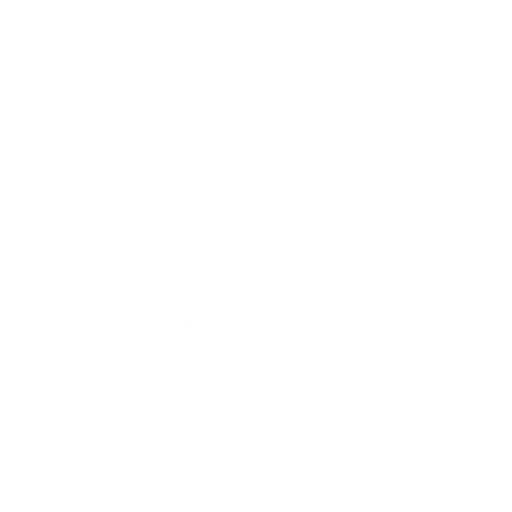
t = 0.00 s
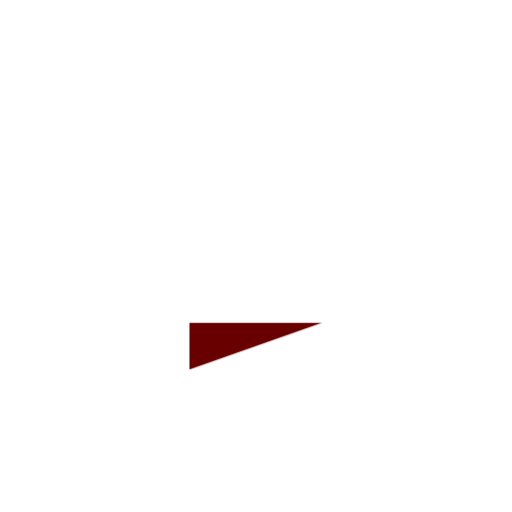
t = 0.82 s
t = 1.00 s: frame unchanged from t = 0.82 s, image omitted
t = 2.00 s: frame unchanged from t = 0.82 s, image omitted
t = 3.00 s: frame unchanged from t = 0.82 s, image omitted
t = 4.00 s: frame unchanged from t = 0.82 s, image omitted

The animated SVG that drew these frames (rendered in a browser with its animation timeline set to each time). Animation: 4 CSS @keyframes rules; one cycle of 5.00 s, repeats indefinitely.

<svg id="eb-plus-hvid-ehmN5yuJCak1" xmlns="http://www.w3.org/2000/svg" xmlns:xlink="http://www.w3.org/1999/xlink" viewBox="0 0 365 365" shape-rendering="geometricPrecision" text-rendering="geometricPrecision">
	<style>
		<![CDATA[#eb-plus-hvid-ehmN5yuJCak4_to {animation: eb-plus-hvid-ehmN5yuJCak4_to__to 5000ms linear infinite normal forwards}@keyframes eb-plus-hvid-ehmN5yuJCak4_to__to { 0% {transform: translate(486.856667px,533.375369px)} 6.4% {transform: translate(486.856667px,533.375369px)} 12.2% {transform: translate(167.817832px,214.336532px)} 12.4% {transform: translate(115.86707px,162.385768px)} 100% {transform: translate(115.86707px,162.385768px)}} #eb-plus-hvid-ehmN5yuJCak7_ts {animation: eb-plus-hvid-ehmN5yuJCak7_ts__ts 5000ms linear infinite normal forwards}@keyframes eb-plus-hvid-ehmN5yuJCak7_ts__ts { 0% {transform: translate(182.500031px,0px) scale(1,0);animation-timing-function: cubic-bezier(0.55,0.055,0.675,0.19)} 6.6% {transform: translate(182.500031px,0px) scale(1,1)} 100% {transform: translate(182.500031px,0px) scale(1,1)}} #eb-plus-hvid-ehmN5yuJCak11_to {animation: eb-plus-hvid-ehmN5yuJCak11_to__to 5000ms linear infinite normal forwards}@keyframes eb-plus-hvid-ehmN5yuJCak11_to__to { 0% {transform: translate(87.500031px,246.746506px)} 11.4% {transform: translate(87.500031px,246.746506px)} 12.6% {transform: translate(182.5px,246.746506px)} 100% {transform: translate(182.5px,246.746506px)}} #eb-plus-hvid-ehmN5yuJCak14_ts {animation: eb-plus-hvid-ehmN5yuJCak14_ts__ts 5000ms linear infinite normal forwards}@keyframes eb-plus-hvid-ehmN5yuJCak14_ts__ts { 0% {transform: translate(0px,182.5px) scale(0,1)} 10% {transform: translate(0px,182.5px) scale(0,1);animation-timing-function: cubic-bezier(0.215,0.61,0.355,1)} 20% {transform: translate(0px,182.5px) scale(1,1)} 100% {transform: translate(0px,182.5px) scale(1,1)}}]]>
	</style>
	<g>
		<g clip-path="url(#eb-plus-hvid-ehmN5yuJCak5)">
			<g id="eb-plus-hvid-ehmN5yuJCak4_to" transform="translate(486.856667,533.375369)">
				<rect width="100.605568" height="257.758545" rx="0" ry="0" transform="rotate(135) translate(29.135269,109.419868)" fill="#900000" />
			</g>
			<clipPath id="eb-plus-hvid-ehmN5yuJCak5">
				<rect width="135" height="229" rx="0" ry="0" transform="translate(.00003 136)" fill="none" />
			</clipPath>
		</g>
	</g>
	<g id="eb-plus-hvid-ehmN5yuJCak7_ts" transform="translate(182.500031,0) scale(1,0)">
		<g transform="translate(-182.500031,0)">
			<rect width="95" height="365" rx="0" ry="0" transform="translate(135.000031 0)" fill="#fff" />
		</g>
	</g>
	<g>
		<g clip-path="url(#eb-plus-hvid-ehmN5yuJCak12)">
			<g id="eb-plus-hvid-ehmN5yuJCak11_to" transform="translate(87.500031,246.746506)">
				<polygon points="135,230 135,263.493 230,230 135,230" transform="translate(-182.5,-246.746506)" fill="#690000" />
			</g>
			<clipPath id="eb-plus-hvid-ehmN5yuJCak12">
				<rect width="95" height="35.48325" rx="0" ry="0" transform="translate(135.000031 230)" fill="none" />
			</clipPath>
		</g>
	</g>
	<g id="eb-plus-hvid-ehmN5yuJCak14_ts" transform="translate(0,182.5) scale(0,1)">
		<g transform="translate(0,-182.5)">
			<rect width="95" height="365" rx="0" ry="0" transform="matrix(0 1-1 0 365.000031 135.000001)" fill="#fff" />
		</g>
	</g>
</svg>
